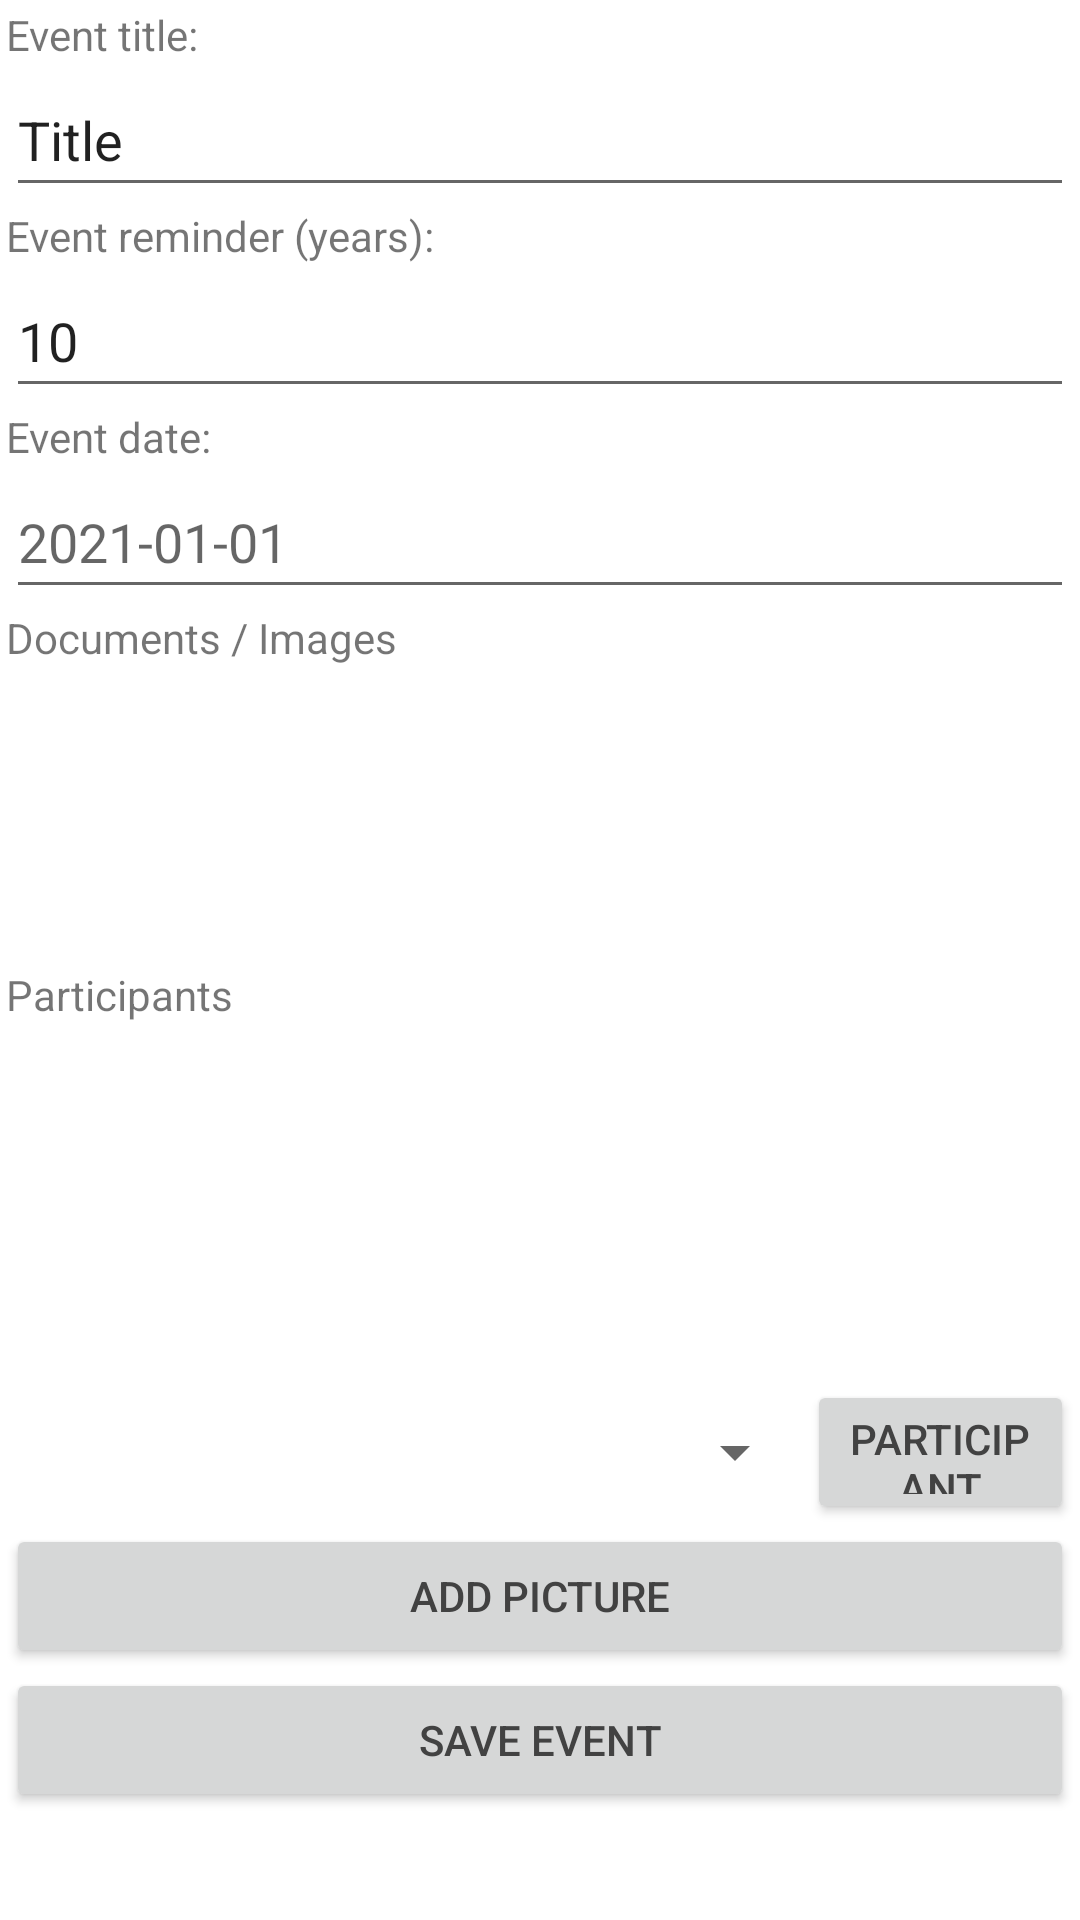

Here is an Android app screen rendered from its layout file. Give the layout XML and the strings, colors and styles it references.
<!-- AndroidManifest.xml: application theme Theme.SmartArchive -->
<!-- res/layout/activity_event.xml -->
<?xml version="1.0" encoding="utf-8"?>
<androidx.constraintlayout.widget.ConstraintLayout xmlns:android="http://schemas.android.com/apk/res/android"
    xmlns:app="http://schemas.android.com/apk/res-auto"
    xmlns:tools="http://schemas.android.com/tools"
    android:layout_width="match_parent"
    android:layout_height="match_parent"
    tools:context=".EventActivity">

    <LinearLayout
        android:id="@+id/linearLayout"
        android:layout_width="0dp"
        android:layout_height="0dp"
        android:layout_marginStart="2dp"
        android:layout_marginTop="2dp"
        android:layout_marginEnd="2dp"
        android:layout_marginBottom="2dp"
        android:orientation="vertical"
        app:layout_constraintBottom_toBottomOf="parent"
        app:layout_constraintEnd_toEndOf="parent"
        app:layout_constraintStart_toStartOf="parent"
        app:layout_constraintTop_toTopOf="parent">

        <TextView
            android:id="@+id/textView4"
            android:layout_width="match_parent"
            android:layout_height="wrap_content"
            android:text="@string/event_title_x" />

        <EditText
            android:id="@+id/events_title"
            android:layout_width="match_parent"
            android:layout_height="wrap_content"
            android:ems="10"
            android:importantForAutofill="no"
            android:inputType="textPersonName"
            android:minHeight="48dp"
            android:text="@string/event_title"
            tools:ignore="DuplicateSpeakableTextCheck,DuplicateSpeakableTextCheck,LabelFor" />

        <TextView
            android:id="@+id/textView5"
            android:layout_width="match_parent"
            android:layout_height="wrap_content"
            android:text="@string/event_reminder_years_x" />

        <EditText
            android:id="@+id/events_reminder"
            android:layout_width="match_parent"
            android:layout_height="wrap_content"
            android:ems="10"
            android:importantForAutofill="no"
            android:inputType="numberSigned|textPersonName"
            android:minHeight="48dp"
            android:text="@string/_10_reminder"
            tools:ignore="LabelFor" />

        <TextView
            android:id="@+id/textView8"
            android:layout_width="match_parent"
            android:layout_height="wrap_content"
            android:text="@string/event_date_x" />

        <EditText
            android:id="@+id/events_date"
            android:layout_width="match_parent"
            android:layout_height="wrap_content"
            android:clickable="false"
            android:cursorVisible="false"
            android:ems="10"
            android:focusable="false"
            android:focusableInTouchMode="false"
            android:hint="@string/_2021_01_01"
            android:importantForAutofill="no"
            android:inputType="date"
            android:minHeight="48dp"
            tools:ignore="TextContrastCheck" />

        <TextView
            android:id="@+id/textView24"
            android:layout_width="match_parent"
            android:layout_height="wrap_content"
            android:text="@string/documents_images" />

        <ListView
            android:id="@+id/lv_images"
            android:layout_width="match_parent"
            android:layout_height="100dp"
            tools:ignore="DuplicateSpeakableTextCheck,DuplicateSpeakableTextCheck">

        </ListView>

        <TextView
            android:id="@+id/textView23"
            android:layout_width="match_parent"
            android:layout_height="wrap_content"
            android:text="@string/participants" />

        <ListView
            android:id="@+id/lv_participants"
            android:layout_width="match_parent"
            android:layout_height="100dp" />

        <TextView
            android:id="@+id/textView98"
            android:layout_width="match_parent"
            android:layout_height="wrap_content" />

        <LinearLayout
            android:layout_width="match_parent"
            android:layout_height="wrap_content"
            android:orientation="horizontal">

            <Spinner
                android:id="@+id/spinner_participants"
                android:layout_width="267dp"
                android:layout_height="wrap_content"
                android:minHeight="48dp"
                tools:ignore="SpeakableTextPresentCheck" />

            <Button
                android:id="@+id/btn_add_participant"
                android:layout_width="0dp"
                android:layout_height="match_parent"
                android:layout_weight="1"
                android:text="@string/event_add_participant"
                android:textColor="#424242" />
        </LinearLayout>

        <Button
            android:id="@+id/btn_add_image_to_event"
            android:layout_width="match_parent"
            android:layout_height="wrap_content"
            android:text="@string/add_picture"
            android:textColor="#424242" />

        <Button
            android:id="@+id/btn_save_event"
            android:layout_width="match_parent"
            android:layout_height="wrap_content"
            android:text="@string/save_event"
            android:textColor="#424242" />

    </LinearLayout>
</androidx.constraintlayout.widget.ConstraintLayout>
<!-- resources referenced by this layout -->
<resources>
  <string name="_10_reminder">10</string>
  <string name="_2021_01_01">2021-01-01</string>
  <string name="add_picture">Add picture</string>
  <string name="documents_images">Documents / Images</string>
  <string name="event_add_participant">Participant</string>
  <string name="event_date_x">Event date:</string>
  <string name="event_reminder_years_x">Event reminder (years):</string>
  <string name="event_title">Title</string>
  <string name="event_title_x">Event title:</string>
  <string name="participants">Participants</string>
  <string name="save_event">Save event</string>
  <style name="Theme.SmartArchive" parent="Theme.MaterialComponents.DayNight.DarkActionBar">
          
          <item name="colorPrimary">@color/purple_500</item>
          <item name="colorPrimaryVariant">@color/purple_700</item>
          <item name="colorOnPrimary">@color/white</item>
          
          <item name="colorSecondary">@color/teal_200</item>
          <item name="colorSecondaryVariant">@color/teal_700</item>
          <item name="colorOnSecondary">@color/black</item>
          
          <item name="android:statusBarColor" tools:targetApi="l">?attr/colorPrimaryVariant</item>
          
      </style>
  <color name="purple_500">#FF9800</color>
  <color name="purple_700">#FF9800</color>
  <color name="white">#FFFFFFFF</color>
  <color name="teal_200">#8DF44336</color>
  <color name="teal_700">#F44336</color>
  <color name="black">#FF000000</color>
</resources>
